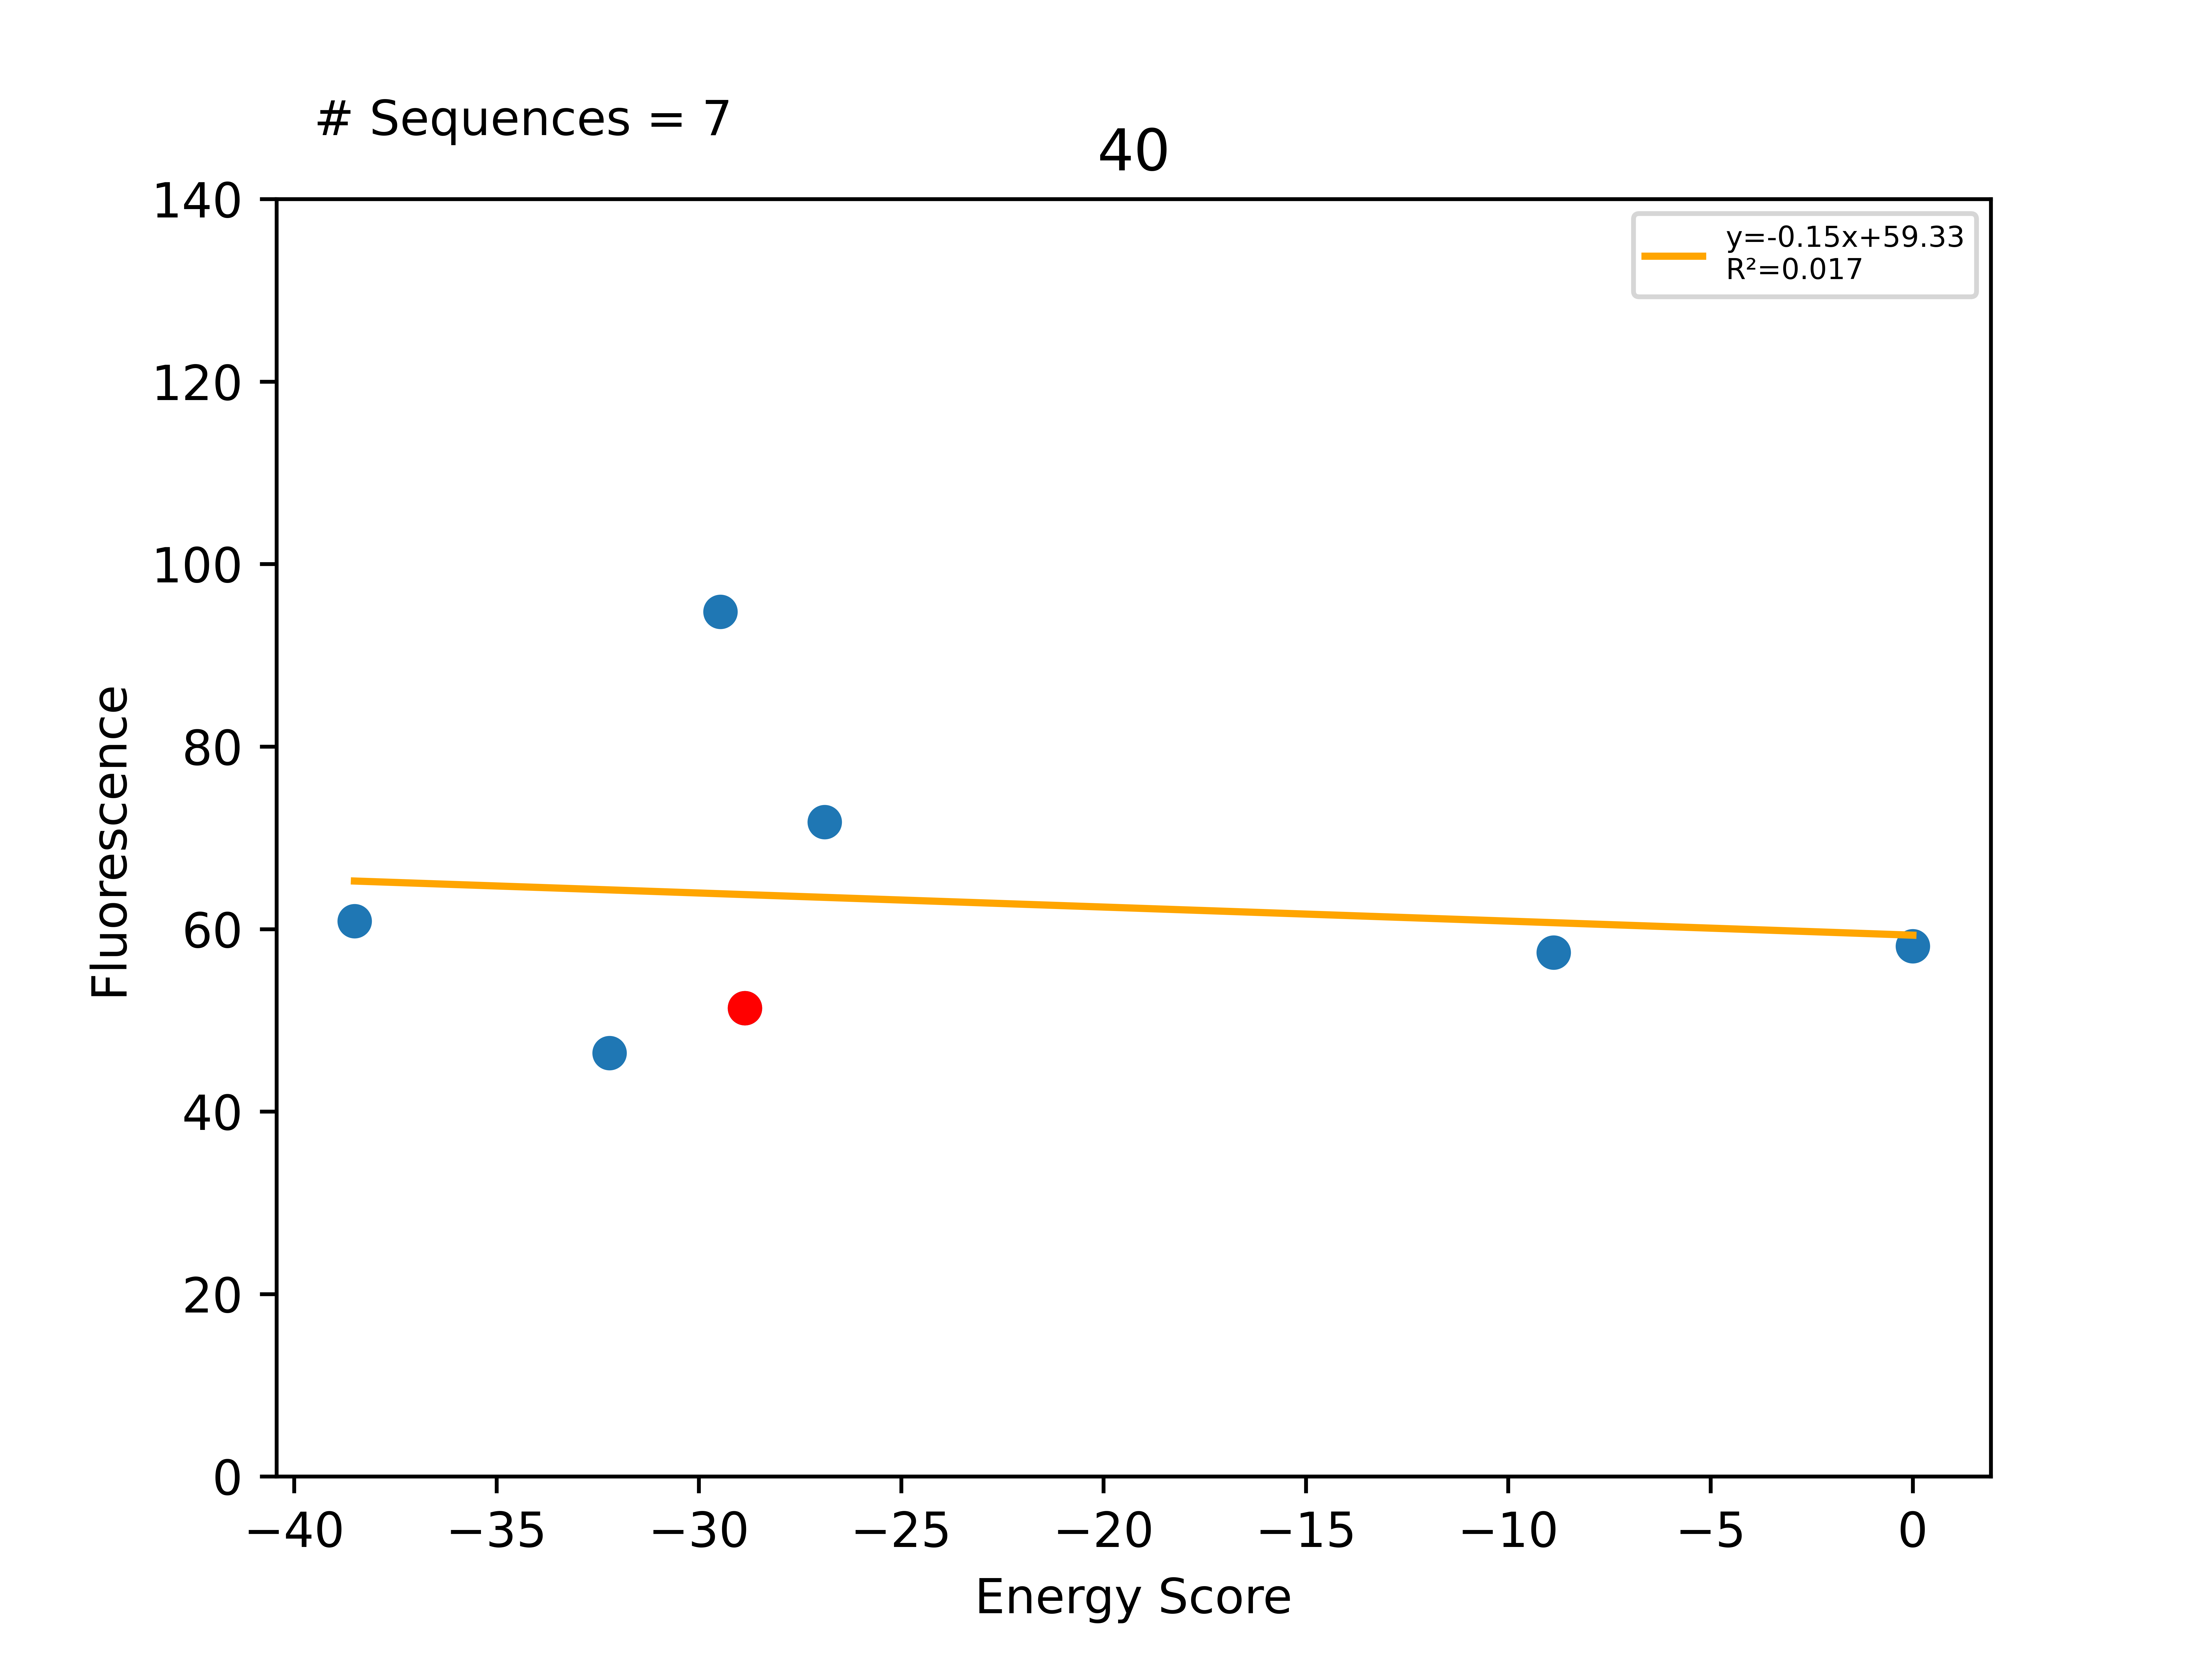

The data file committed next to this chart (first rows):
Sequence, EnergyScore, Fluorescence, FluorStdDev, PercentGpa, PercentGpaStdDev, MaltosePercentDiff, Dimer, Monomer, DimerDiff, VDWDimer, VDWDiff, HBONDDimer, HBONDDiff, IMM1Dimer, IMM1Diff, SequenceProbability, DimerSasa, MonomerSasa, startXShift, xShift, xShiftDiff, startCrossingAngle, crossingAngle
LLLALLYGLLTTLLTVLLILI, -38.51, 66834, 6727, 60.87, 6.127, -100.0, -411.3, -372.8, -2.605, -69.58, -0.5417, -96.18, 1.13687e-13, -245.6, -2.064, 4.88191e-05, 3787, 4574, 7.837, 7.844, -0.007325, -42.84, -40.04
LLLALLFGLLTTLLIVLLILI, -32.2, 50953, 12836, 46.4, 11.69, -100.0, -404, -371.8, 4.727, -77.22, -8.18, -82.45, 13.73, -244.3, -0.8279, 0.0002777, 3777, 4600, 7.837, 7.844, -0.007325, -42.84, -40.04
LLLALLFGLLYTLLTVLLILI, -29.47, 104072, 14544, 94.78, 13.25, , -388.8, -359.3, 19.94, -61.37, 7.666, -80.88, 15.3, -246.5, -3.027, 0.0001662, 3781, 4652, 7.837, 7.844, -0.007325, -42.84, -40.04
LLLALLFGLLTTLLTVLLILI, -28.86, 56375, 9466, 51.34, 8.62, -87.62, -408.7, -379.9, -8.726, -69.04, -3.795, -96.18, -1.594, -243.5, -3.337, 0.0001298, 3867, 0.0, 7.837, 7.844, -0.007325, -42.84, -40.04
LLLALLFGLLTFLLTVLLILI, -26.89, 78770, 4214, 71.74, 3.837, -100.0, -383.2, -356.3, 25.56, -55.5, 13.54, -82.35, 13.83, -245.3, -1.815, 0.0002209, 3833, 4647, 7.837, 7.844, -0.007325, -42.84, -40.04
LLLALLFGLLITLLTVLLILI, -8.88, 63059, 13869, 57.43, 12.63, -100.0, -380.3, -371.4, 28.46, -68.96, 0.07083, -66.94, 29.24, -244.4, -0.8497, 0.0002777, 3771, 4578, 7.837, 7.844, -0.007325, -42.84, -40.04
LLLALLFGLLLTLLTVLLILI, 0.0, 63838, 12520, 58.14, 11.4, -100.0, -362.1, -375.3, 46.59, -36.89, 32.14, -80.88, 15.3, -244.4, -0.8494, 0.0002945, 3752, 4577, 7.837, 7.844, -0.007325, -42.84, -40.04
